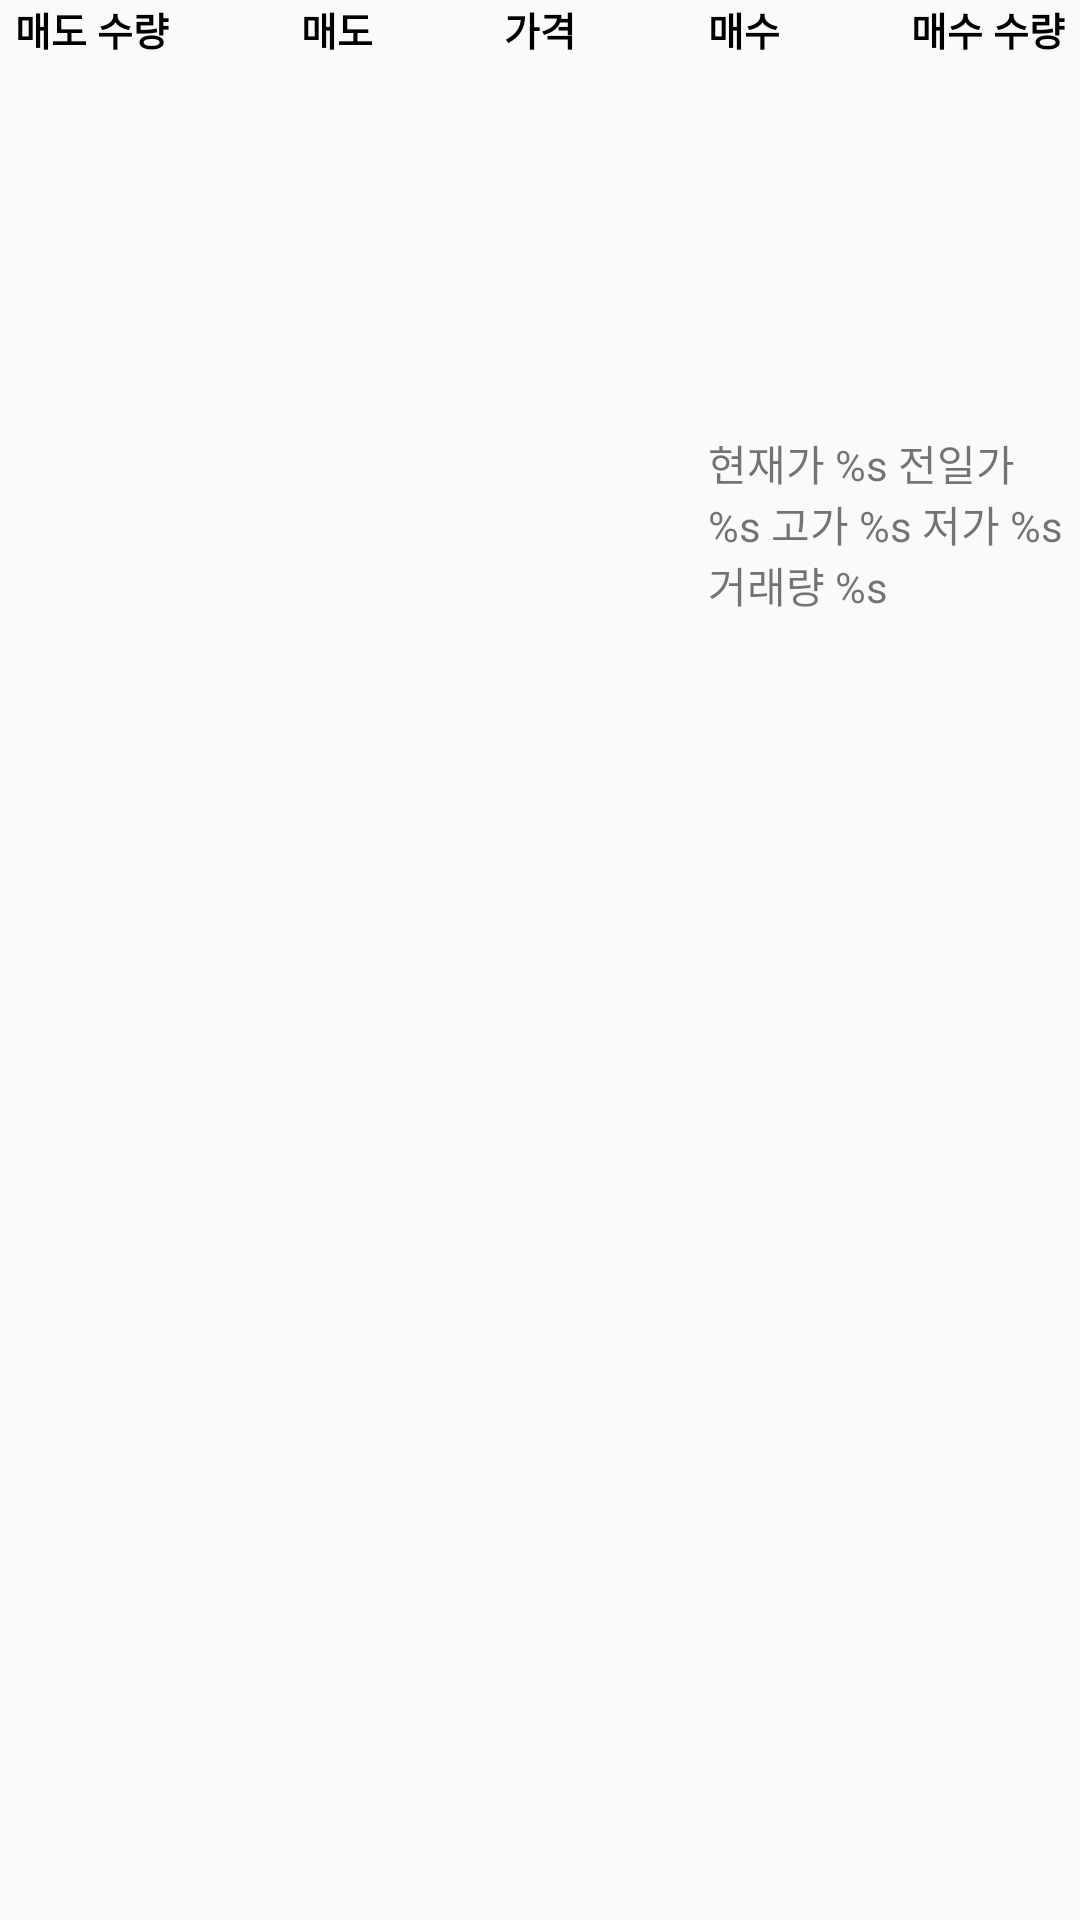

Reconstruct the res/layout file that produces this screen, plus the resources it refers to.
<!-- AndroidManifest.xml: application theme Theme.Koin_Apps -->
<!-- res/layout/fragment_order_book.xml -->
<?xml version="1.0" encoding="utf-8"?>
<FrameLayout
    xmlns:android="http://schemas.android.com/apk/res/android"
    xmlns:app="http://schemas.android.com/apk/res-auto"
    xmlns:tools="http://schemas.android.com/tools"
    android:layout_width="match_parent"
    android:layout_height="match_parent"
    tools:context=".OrderBookFragment">

    <androidx.constraintlayout.widget.ConstraintLayout
        android:id="@+id/OrderBookView"
        android:layout_width="match_parent"
        android:layout_height="match_parent">

        <TextView
            android:id="@+id/orderBook_Ask_Title"
            android:layout_width="wrap_content"
            android:layout_height="wrap_content"
            android:layout_marginStart="5dp"
            android:text="@string/orderBook_Ask_quantity"
            android:textSize="13sp"
            android:textStyle="bold"
            android:textColor="@color/black"
            app:layout_constraintStart_toStartOf="parent"
            app:layout_constraintTop_toTopOf="parent"/>

        <TextView
            android:id="@+id/orderBook_Ask_Txt"
            android:layout_width="wrap_content"
            android:layout_height="wrap_content"
            android:text="@string/orderBook_Ask_Txt"
            android:textSize="13sp"
            android:textStyle="bold"
            android:textColor="@color/black"
            app:layout_constraintTop_toTopOf="parent"
            app:layout_constraintStart_toEndOf="@id/orderBook_Ask_Title"
            app:layout_constraintEnd_toStartOf="@id/orderBook_Price_Title"/>

        <TextView
            android:id="@+id/orderBook_Price_Title"
            android:layout_width="wrap_content"
            android:layout_height="wrap_content"
            android:layout_marginStart="5dp"
            android:layout_marginEnd="5dp"
            android:text="@string/orderBook_price_Title"
            android:textSize="13sp"
            android:textStyle="bold"
            android:textColor="@color/black"
            app:layout_constraintStart_toEndOf="@id/orderBook_Ask_Title"
            app:layout_constraintEnd_toStartOf="@id/orderBook_Bid_Title"
            app:layout_constraintTop_toTopOf="parent"/>

        <TextView
            android:id="@+id/orderBook_Bid_Txt"
            android:layout_width="wrap_content"
            android:layout_height="wrap_content"
            android:text="@string/orderBook_Bid_Txt"
            android:textSize="13sp"
            android:textStyle="bold"
            android:textColor="@color/black"
            app:layout_constraintTop_toTopOf="parent"
            app:layout_constraintStart_toEndOf="@id/orderBook_Price_Title"
            app:layout_constraintEnd_toStartOf="@id/orderBook_Bid_Title"/>

        <TextView
            android:id="@+id/orderBook_Bid_Title"
            android:layout_width="wrap_content"
            android:layout_height="wrap_content"
            android:layout_marginEnd="5dp"
            android:text="@string/orderBook_Bid_quantity"
            android:textSize="13sp"
            android:textStyle="bold"
            android:textColor="@color/black"
            app:layout_constraintEnd_toEndOf="parent"
            app:layout_constraintTop_toTopOf="parent"/>

        <ListView
            android:id="@+id/orderBook_Ask_List"
            android:layout_width="0dp"
            android:layout_height="0dp"
            android:layout_marginStart="5dp"
            app:layout_constraintBottom_toTopOf="@id/transaction_List"
            app:layout_constraintEnd_toEndOf="@+id/orderBook_Price_Title"
            app:layout_constraintStart_toStartOf="parent"
            app:layout_constraintTop_toBottomOf="@id/orderBook_Ask_Title"
            tools:listitem="@layout/order_coinview_asks_item" />

        <ListView
            android:id="@+id/orderBook_Bid_List"
            android:layout_width="0dp"
            android:layout_height="0dp"
            android:layout_marginEnd="5dp"
            app:layout_constraintBottom_toBottomOf="parent"
            app:layout_constraintEnd_toEndOf="parent"
            app:layout_constraintStart_toStartOf="@+id/orderBook_Price_Title"
            app:layout_constraintTop_toBottomOf="@+id/orderBook_Ask_List" />

        <ListView
            android:id="@+id/transaction_List"
            android:layout_width="0dp"
            android:layout_height="0dp"
            android:layout_marginStart="5dp"
            app:layout_constraintBottom_toBottomOf="parent"
            app:layout_constraintEnd_toStartOf="@+id/orderBook_Bid_List"
            app:layout_constraintHorizontal_bias="0.0"
            app:layout_constraintStart_toStartOf="parent"
            app:layout_constraintTop_toBottomOf="@id/orderBook_Ask_List"
            tools:listitem="@layout/transaction_coinview_item" />

        <TextView
            android:id="@+id/orderBook_Ticker_Info"
            android:layout_width="0dp"
            android:layout_height="0dp"
            android:layout_marginEnd="5dp"
            android:gravity="center_vertical"
            android:text="@string/orderBook_Ticker_Info"
            app:layout_constraintBottom_toTopOf="@+id/orderBook_Bid_List"
            app:layout_constraintEnd_toEndOf="parent"
            app:layout_constraintStart_toStartOf="@+id/orderBook_Bid_Txt"
            app:layout_constraintTop_toBottomOf="@id/orderBook_Ask_Title" />

    </androidx.constraintlayout.widget.ConstraintLayout>

</FrameLayout>
<!-- res/layout/order_coinview_asks_item.xml (included above) -->
<?xml version="1.0" encoding="utf-8"?>
<androidx.constraintlayout.widget.ConstraintLayout
    xmlns:android="http://schemas.android.com/apk/res/android"
    xmlns:app="http://schemas.android.com/apk/res-auto"
    android:layout_width="match_parent"
    android:layout_height="wrap_content"
    android:layout_margin="5dp">

    <TextView
        android:id="@+id/OrderBook_ask_quantity"
        android:layout_width="wrap_content"
        android:layout_height="wrap_content"
        android:text="@string/orderBook_quantity"
        android:textSize="12sp"
        android:textColor="@color/black"
        app:layout_constraintTop_toTopOf="parent"
        app:layout_constraintStart_toStartOf="parent" />

    <TextView
        android:id="@+id/OrderBook_ask_price"
        android:layout_width="wrap_content"
        android:layout_height="wrap_content"
        android:text="@string/orderBook_Price"
        android:textColor="@color/black"
        android:textSize="12sp"
        app:layout_constraintEnd_toEndOf="parent"
        app:layout_constraintTop_toTopOf="parent" />

</androidx.constraintlayout.widget.ConstraintLayout>
<!-- res/layout/transaction_coinview_item.xml (included above) -->
<?xml version="1.0" encoding="utf-8"?>
<androidx.constraintlayout.widget.ConstraintLayout xmlns:android="http://schemas.android.com/apk/res/android"
    xmlns:app="http://schemas.android.com/apk/res-auto"
    android:layout_width="wrap_content"
    android:layout_height="wrap_content"
    android:layout_margin="5dp">

    <TextView
        android:id="@+id/transaction_Type"
        android:layout_width="wrap_content"
        android:layout_height="wrap_content"
        android:text="@string/transaction_Type"
        android:textSize="12sp"
        android:textColor="@color/black"
        app:layout_constraintTop_toTopOf="parent"
        app:layout_constraintStart_toStartOf="parent"/>

    <TextView
        android:id="@+id/transaction_Price"
        android:layout_width="wrap_content"
        android:layout_height="wrap_content"
        android:layout_marginStart="20dp"
        android:text="@string/transaction_Price"
        android:textSize="12sp"
        android:textColor="@color/black"
        app:layout_constraintTop_toTopOf="parent"
        app:layout_constraintStart_toEndOf="@id/transaction_Type"
        />

    <TextView
        android:id="@+id/transaction_Units"
        android:layout_width="wrap_content"
        android:layout_height="wrap_content"
        android:layout_marginStart="20dp"
        android:text="@string/transaction_Traded_Units"
        android:textColor="@color/black"
        android:textSize="12sp"
        app:layout_constraintStart_toEndOf="@id/transaction_Price"
        app:layout_constraintTop_toTopOf="parent" />

</androidx.constraintlayout.widget.ConstraintLayout>
<!-- resources referenced by this layout -->
<resources>
  <color name="black">#FF000000</color>
  <string name="orderBook_Ask_Txt">매도</string>
  <string name="orderBook_Ask_quantity">매도 수량</string>
  <string name="orderBook_Bid_Txt">매수</string>
  <string name="orderBook_Bid_quantity">매수 수량</string>
  <string name="orderBook_Price">거래가: %s 원</string>
  <string name="orderBook_Ticker_Info">
          현재가 %s
          전일가 %s
          고가 %s
          저가 %s
          거래량 %s
      </string>
  <string name="orderBook_price_Title">가격</string>
  <string name="orderBook_quantity">거래량: %s</string>
  <string name="transaction_Price">거래가: %s</string>
  <string name="transaction_Traded_Units">거래량: %s</string>
  <string name="transaction_Type">거래 유형: %s</string>
  <style name="Theme.Koin_Apps" parent="Theme.AppCompat.Light">
          
          <item name="colorPrimary">@color/Blue_100</item>
          <item name="colorPrimaryVariant">@color/Green_100</item>
          <item name="colorOnPrimary">@color/white</item>
          
          <item name="colorSecondary">@color/Green_300</item>
          <item name="colorSecondaryVariant">@color/Mint_100</item>
          <item name="colorOnSecondary">@color/black</item>
          
          <item name="android:statusBarColor">?attr/colorPrimaryVariant</item>
          
          <item name="windowNoTitle">true</item>
      </style>
  <color name="Blue_100">#88C6D7</color>
  <color name="Green_100">#90DAD3</color>
  <color name="white">#FFFFFFFF</color>
  <color name="Green_300">#B9E3AB</color>
  <color name="Mint_100">#D1F0E5</color>
</resources>
